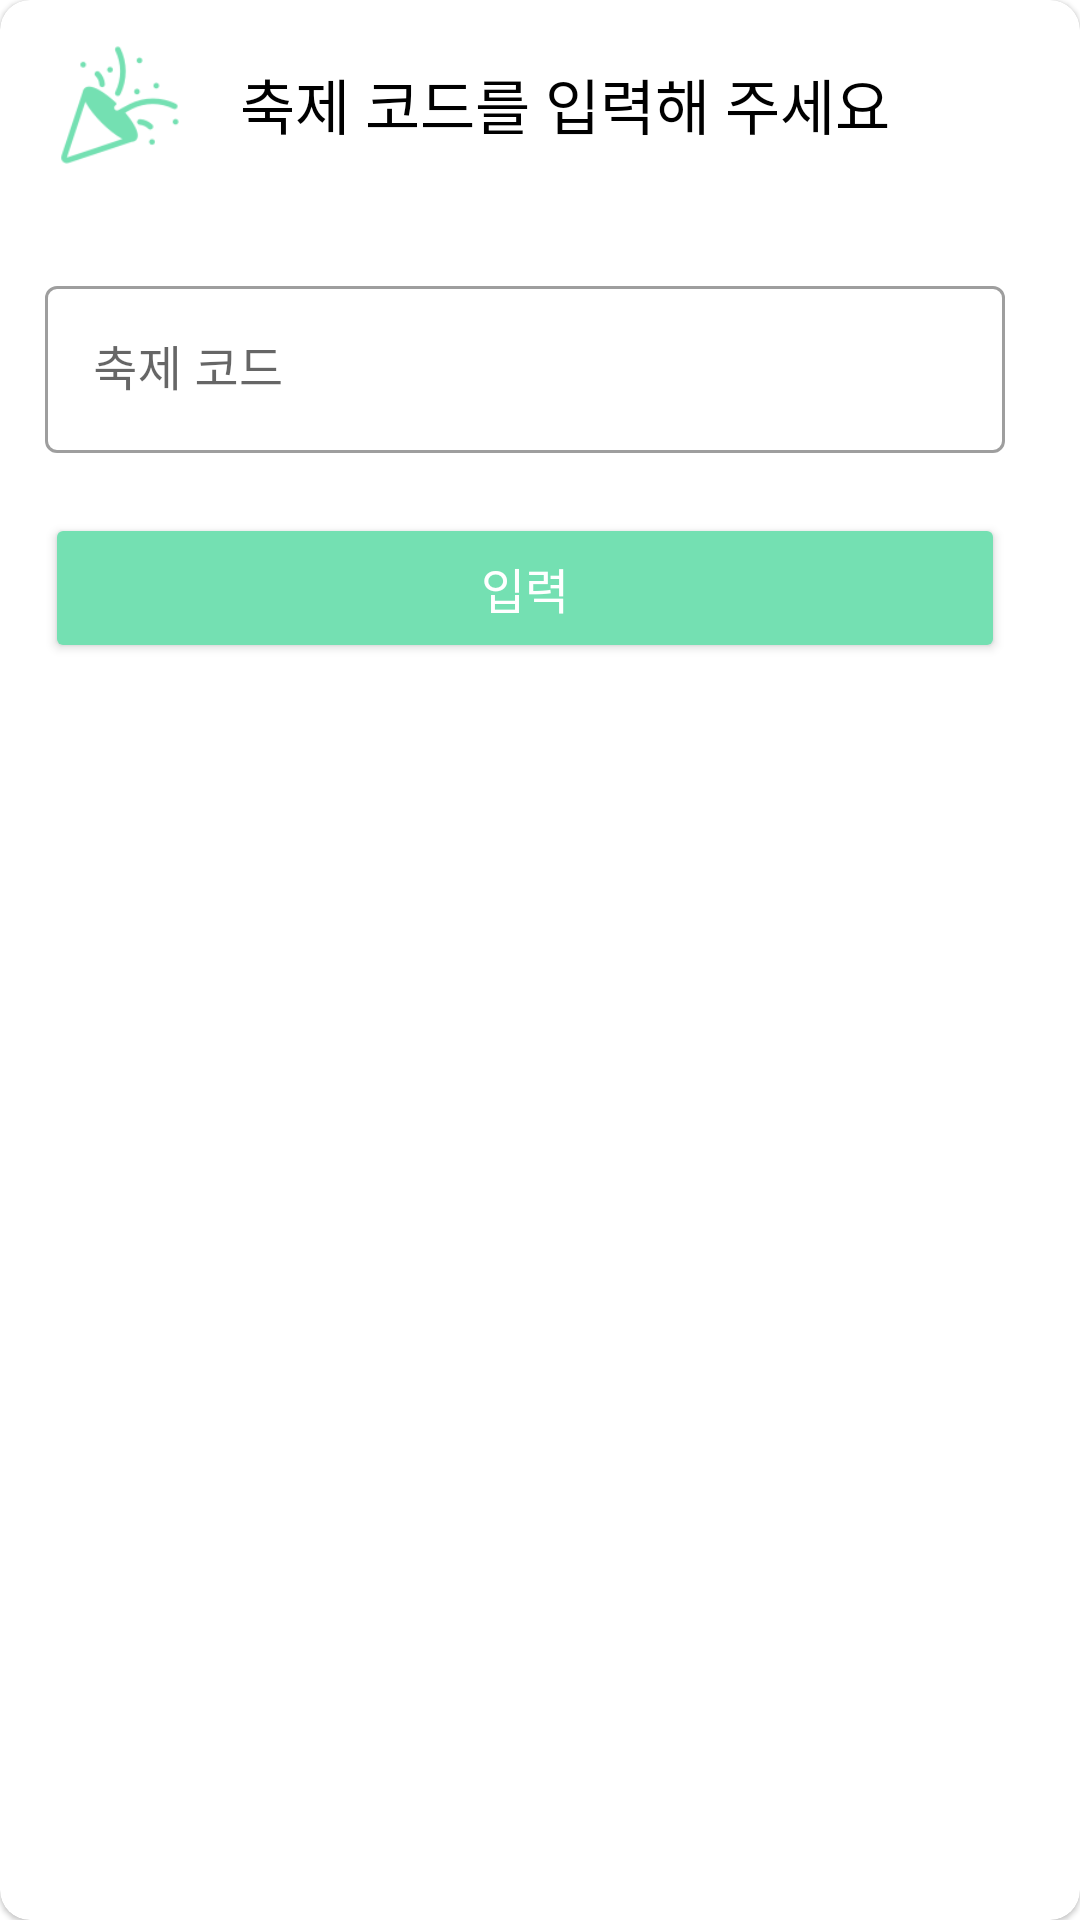

Write the Android layout XML for this screen, with the resource values it uses.
<!-- AndroidManifest.xml: application theme AppTheme -->
<!-- res/layout/dialog_room_code.xml -->
<?xml version="1.0" encoding="utf-8"?>
<layout xmlns:android="http://schemas.android.com/apk/res/android"
    xmlns:app="http://schemas.android.com/apk/res-auto">

    <com.google.android.material.card.MaterialCardView
        android:layout_width="wrap_content"
        android:layout_height="wrap_content"
        android:background="@android:color/white"
        app:cardCornerRadius="10dp"
        app:layout_constraintBottom_toBottomOf="parent"
        app:layout_constraintEnd_toEndOf="parent"
        app:layout_constraintStart_toStartOf="parent"
        app:layout_constraintTop_toTopOf="parent">

        <LinearLayout
            android:layout_width="350sp"
            android:layout_height="wrap_content"
            android:orientation="vertical" >

            <LinearLayout
                android:layout_width="match_parent"
                android:layout_height="wrap_content" >

                <ImageView
                    android:layout_width="40dp"
                    android:layout_height="40dp"
                    android:layout_gravity="center"
                    android:layout_marginStart="20dp"
                    android:src="@drawable/ic_festival" />
                <TextView
                    android:layout_width="match_parent"
                    android:layout_height="70sp"
                    android:textSize="20sp"
                    android:padding="20dp"
                    android:textColor="@android:color/black"
                    android:fontFamily="@font/nanum_square_round"
                    android:text="축제 코드를 입력해 주세요"/>
            </LinearLayout>

            <com.google.android.material.textfield.TextInputLayout
                android:id="@+id/input_layout_id"
                style="@style/Widget.MaterialComponents.TextInputLayout.OutlinedBox"
                android:layout_width="match_parent"
                android:layout_height="wrap_content"
                android:layout_gravity="center"
                android:layout_marginTop="20dp"
                android:layout_marginStart="15dp"
                android:layout_marginEnd="15dp"
                android:hint="축제 코드" >

                <com.google.android.material.textfield.TextInputEditText
                    android:id="@+id/input_id"
                    android:layout_width="match_parent"
                    android:layout_height="wrap_content"
                    android:imeOptions="flagNoExtractUi|flagNoFullscreen|flagNoAccessoryAction"
                    android:inputType="text"
                    android:privateImeOptions="nm" />

            </com.google.android.material.textfield.TextInputLayout>

            <Button
                android:id="@+id/btn_write"
                android:layout_width="match_parent"
                android:layout_height="50dp"
                android:layout_marginTop="20dp"
                android:layout_marginEnd="15dp"
                android:layout_marginStart="15dp"
                android:layout_marginBottom="20dp"
                android:backgroundTint="@color/colorPrimary"
                android:text="입력"
                android:textColor="@android:color/white"
                android:textSize="16sp"
                android:fontFamily="@font/nanum_square_regular" />

        </LinearLayout>

    </com.google.android.material.card.MaterialCardView>

</layout>
<!-- resources referenced by this layout -->
<resources>
  <color name="colorPrimary">#74E0B2</color>
  <!-- drawable ic_festival: png bitmap (drawable, 4522 bytes) -->
  <style name="AppTheme" parent="Theme.MaterialComponents.Light.NoActionBar">
          <item name="colorPrimary">@color/colorPrimary</item>
          <item name="colorPrimaryDark">@color/colorPrimaryDark</item>
          <item name="android:statusBarColor">@color/colorLine</item>
          <item name="android:textColor">@android:color/black</item>
      </style>
  <color name="colorPrimaryDark">#00643D</color>
  <color name="colorLine">#E6E6E6</color>
</resources>
